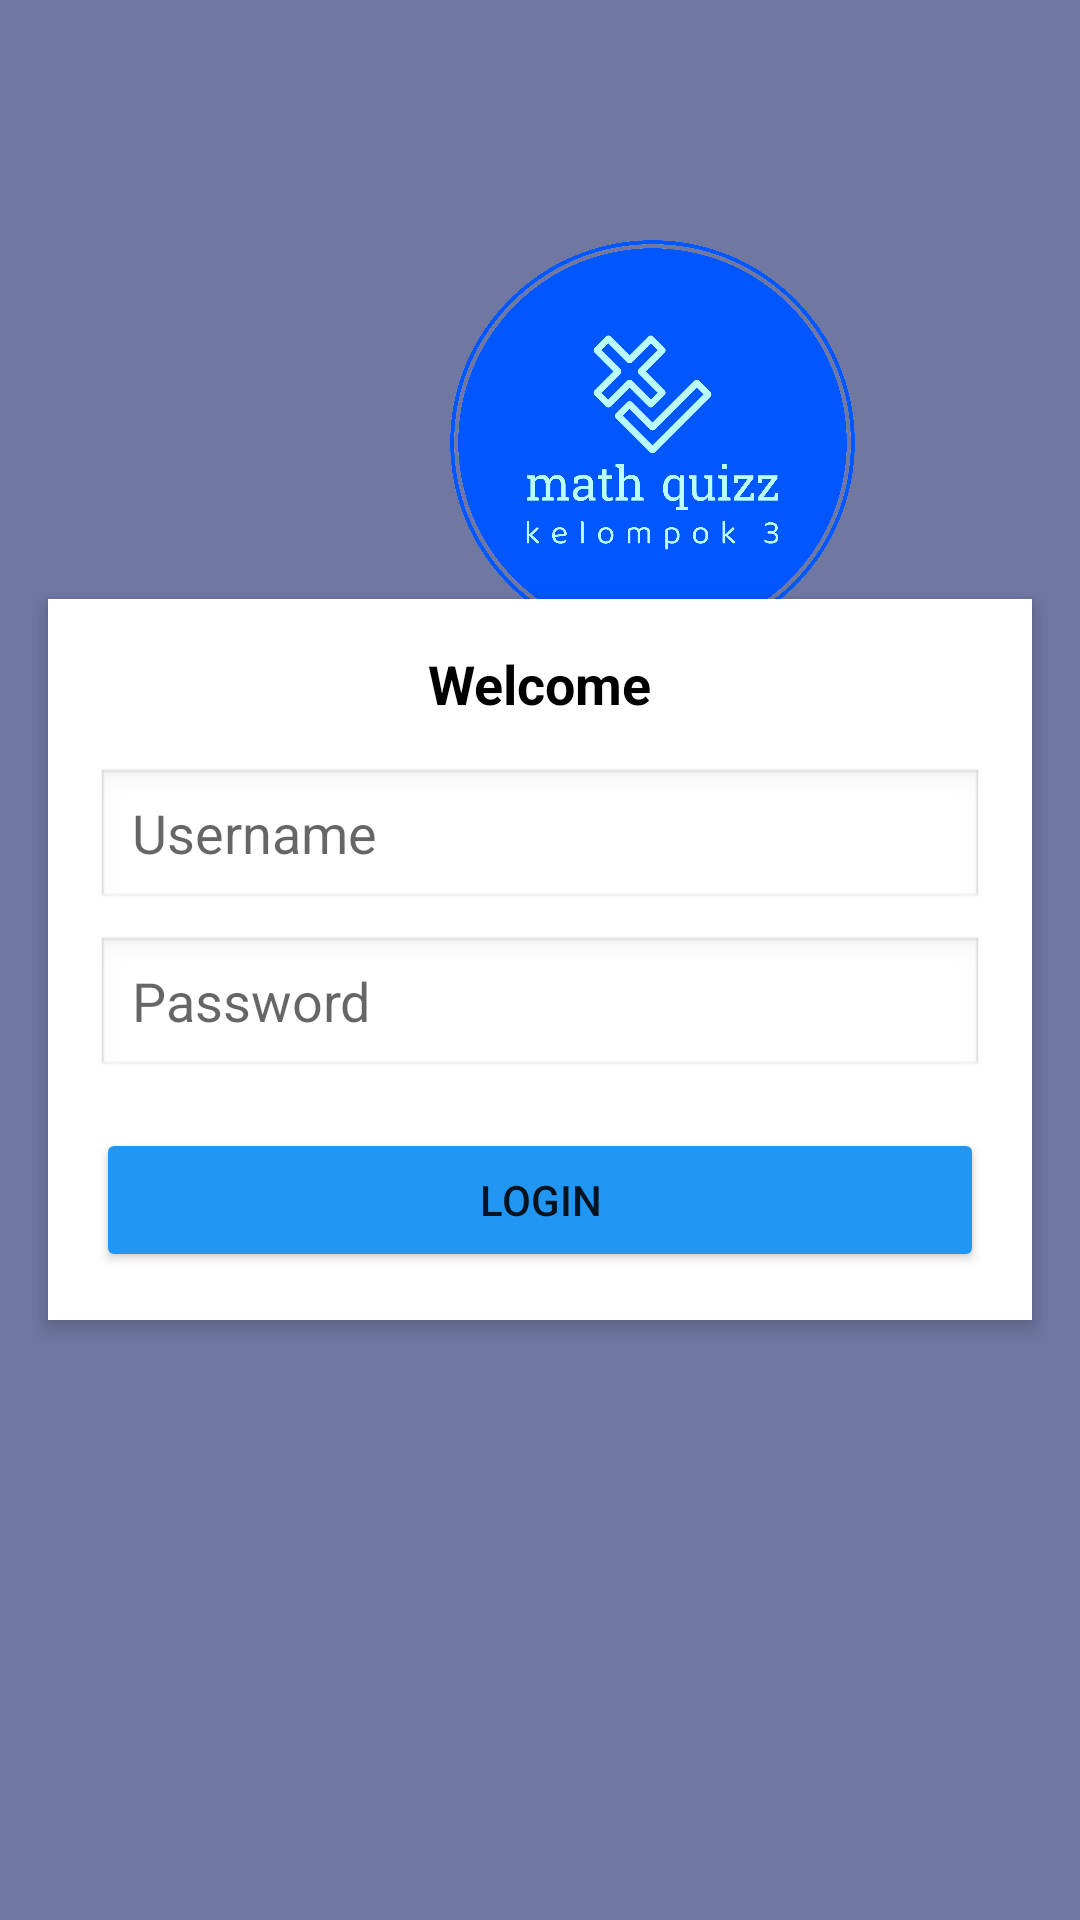

Layout XML and referenced resources for this Android screen:
<!-- AndroidManifest.xml: application theme Theme.Kelompok3 -->
<!-- res/layout/activity_login.xml -->
<?xml version="1.0" encoding="utf-8"?>
<RelativeLayout xmlns:android="http://schemas.android.com/apk/res/android"
    xmlns:app="http://schemas.android.com/apk/res-auto"
    android:id="@+id/main"
    android:layout_width="match_parent"
    android:layout_height="match_parent"
    android:background="@color/grey">

    <ImageView
        android:layout_width="135dp"
        android:layout_height="135dp"
        android:layout_gravity="center"
        android:layout_marginLeft="150dp"
        android:layout_marginTop="80dp"
        android:contentDescription="@string/image"
        android:background="@drawable/logoo" />

    
    <FrameLayout
        android:layout_width="match_parent"
        android:layout_height="wrap_content"
        android:layout_margin="16dp"
        android:layout_centerInParent="true"
        android:background="@android:color/white"
        android:elevation="4dp"
        android:padding="16dp"
        android:layout_marginBottom="100dp">

        <LinearLayout
            android:layout_width="match_parent"
            android:layout_height="wrap_content"
            android:orientation="vertical"
            android:gravity="center">

            
            <TextView
                android:layout_width="wrap_content"
                android:layout_height="wrap_content"
                android:text="Welcome"
                android:textSize="18sp"
                android:textStyle="bold"
                android:layout_marginBottom="16dp"
                android:textColor="@android:color/black"/>

            <EditText
                android:id="@+id/etUsername"
                android:layout_width="match_parent"
                android:layout_height="wrap_content"
                android:hint="@string/username_hint"
                android:inputType="text"
                android:paddingEnd="12dp"
                android:paddingRight="12dp"
                android:paddingStart="12dp"
                android:paddingLeft="12dp"
                android:background="@android:drawable/edit_text"
                android:autofillHints="username"/>

            <EditText
                android:id="@+id/etPassword"
                android:layout_width="match_parent"
                android:layout_height="wrap_content"
                android:hint="@string/password_hint"
                android:inputType="textPassword"
                android:layout_marginTop="8dp"
                android:paddingEnd="12dp"
                android:paddingRight="12dp"
                android:paddingStart="12dp"
                android:paddingLeft="12dp"
                android:background="@android:drawable/edit_text"
                android:autofillHints="password"/>

            <Button
                android:id="@+id/btnLogin"
                android:layout_width="match_parent"
                android:layout_height="wrap_content"
                android:text="@string/login_button"
                android:layout_marginTop="16dp"
                app:cornerRadius="20dp"
                android:backgroundTint="@color/blue"/> 
        </LinearLayout>
    </FrameLayout>
</RelativeLayout>
<!-- resources referenced by this layout -->
<resources>
  <color name="blue">#2196F3</color>
  <color name="grey">#7077A1</color>
  <!-- drawable logoo: png bitmap (drawable, 151172 bytes) -->
  <string name="image">My Image</string>
  <string name="login_button">Login</string>
  <string name="password_hint">Password</string>
  <string name="username_hint">Username</string>
  <style name="Theme.Kelompok3" parent="Theme.MaterialComponents.DayNight.DarkActionBar">
          
          <item name="colorPrimary">@color/purple_500</item>
          <item name="colorPrimaryVariant">@color/purple_700</item>
          <item name="colorOnPrimary">@color/white</item>
          
          <item name="colorSecondary">@color/teal_200</item>
          <item name="colorSecondaryVariant">@color/teal_700</item>
          <item name="colorOnSecondary">@color/black</item>
          
          <item name="android:statusBarColor">?attr/colorPrimaryVariant</item>
          
      </style>
  <color name="purple_500">#FF6200EE</color>
  <color name="purple_700">#FF3700B3</color>
  <color name="white">#FFFFFFFF</color>
  <color name="teal_200">#FF03DAC5</color>
  <color name="teal_700">#FF018786</color>
  <color name="black">#FF000000</color>
</resources>
